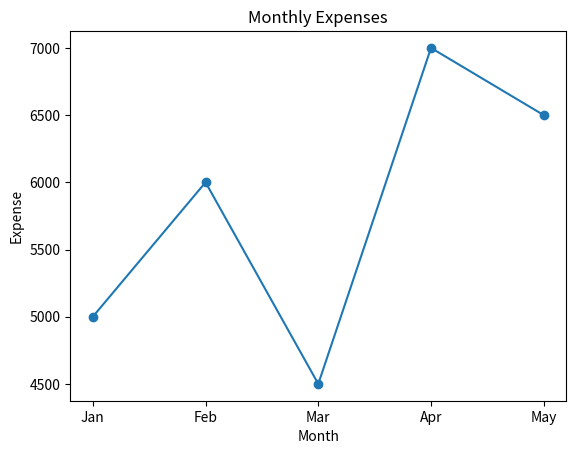

This chart was generated by the following Python code:
import matplotlib.pyplot as plt
months = ["Jan", "Feb", "Mar", "Apr", "May"]
expenses = [5000, 6000, 4500, 7000, 6500]
plt.plot(months, expenses, marker="o")
plt.title("Monthly Expenses")
plt.xlabel("Month")
plt.ylabel("Expense")
plt.savefig("expenses.png")
print("Line chart created successfully!")
